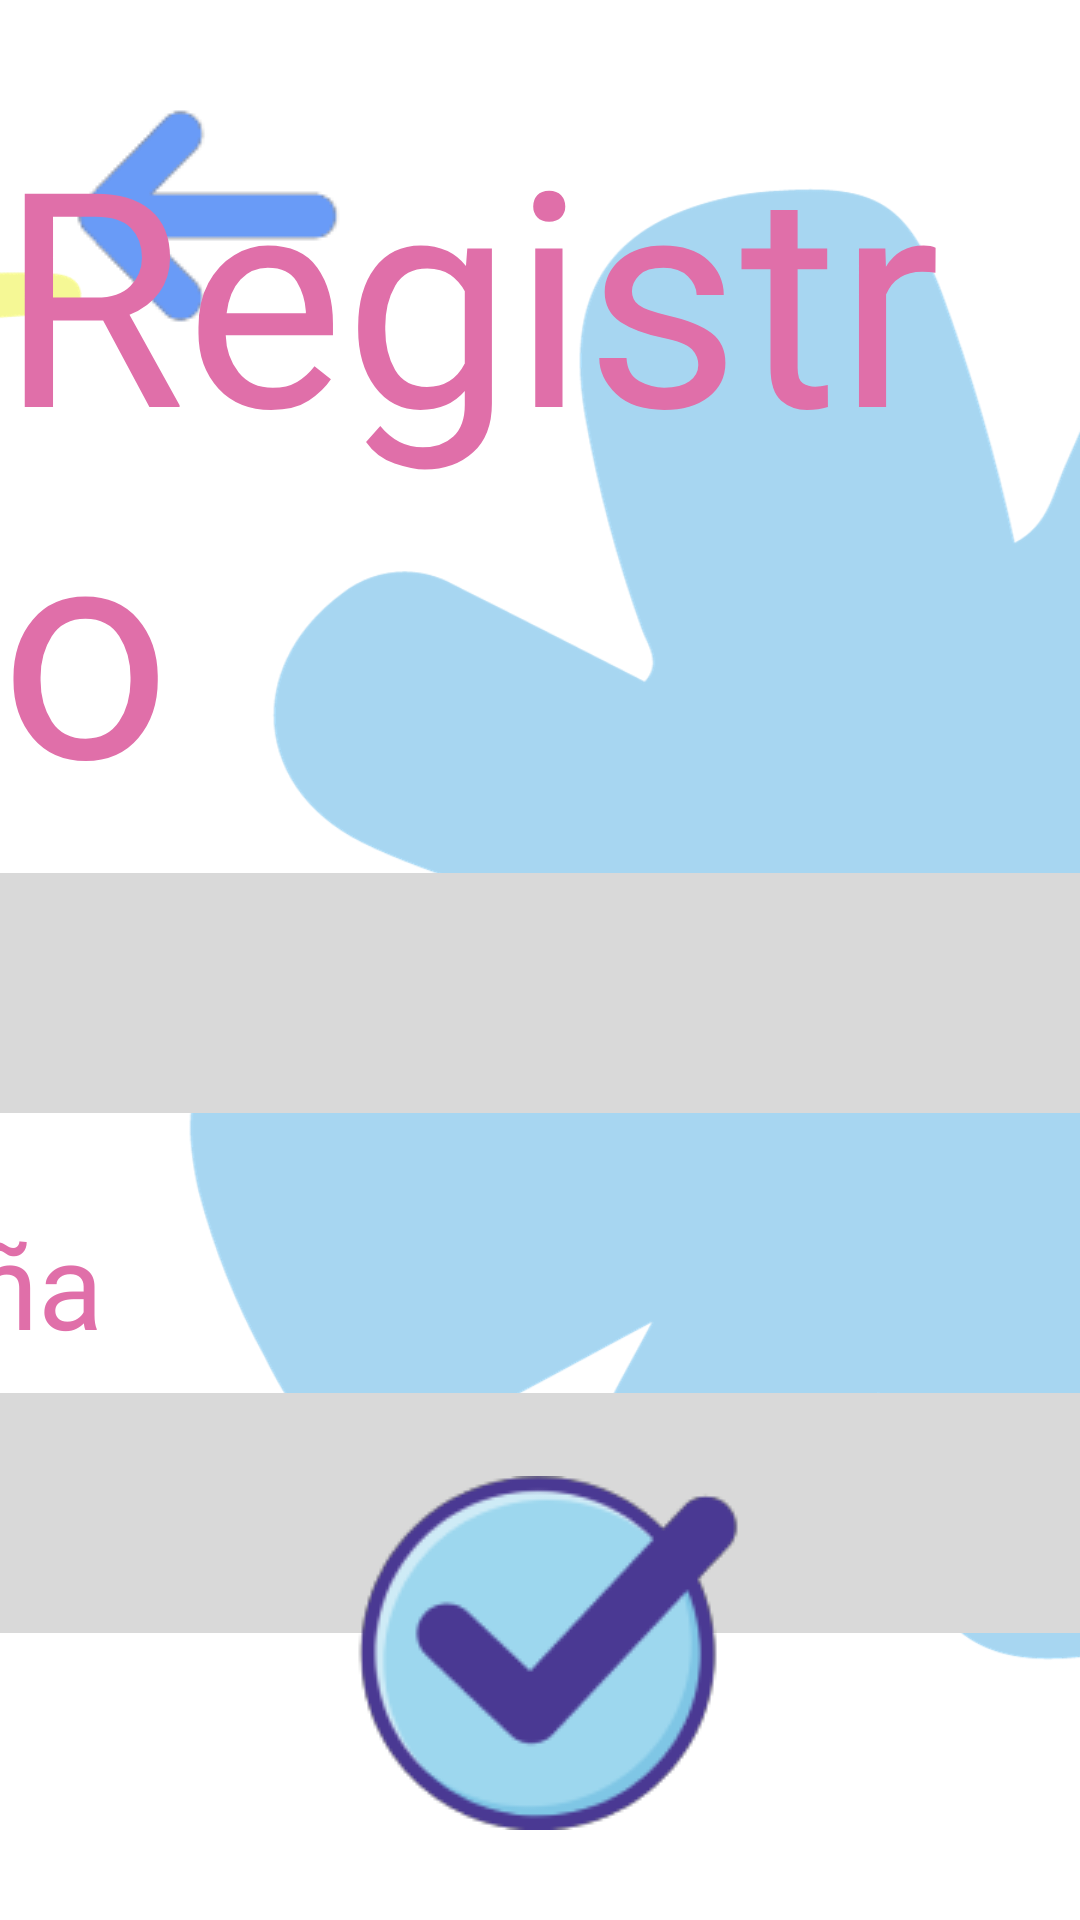

Reconstruct the res/layout file that produces this screen, plus the resources it refers to.
<!-- AndroidManifest.xml: application theme Theme.NuevoAmanecer -->
<!-- res/layout/fragment_registro.xml -->
<?xml version="1.0" encoding="utf-8"?>
<androidx.constraintlayout.widget.ConstraintLayout xmlns:android="http://schemas.android.com/apk/res/android"
    xmlns:app="http://schemas.android.com/apk/res-auto"
    xmlns:tools="http://schemas.android.com/tools"
    android:layout_width="match_parent"
    android:layout_height="match_parent"
    tools:context=".RegistroFragment">

    <ImageView
        android:id="@+id/imgViewFondo"
        android:layout_width="match_parent"
        android:layout_height="match_parent"
        android:scaleType="centerCrop"
        android:src="@drawable/fondo_registro" />

    <ImageButton
        android:id="@+id/btnRegresar"
        android:layout_width="wrap_content"
        android:layout_height="wrap_content"
        android:layout_marginTop="30dp"
        android:layout_marginStart="20dp"
        android:background="@color/transparente"
        android:scaleType="fitCenter"
        android:src="@drawable/flecha_atras"
        app:layout_constraintStart_toStartOf="parent"
        app:layout_constraintTop_toTopOf="parent" />

    <TextView
        android:id="@+id/txtViewRegistro"
        android:layout_width="wrap_content"
        android:layout_height="wrap_content"
        android:layout_gravity="center_horizontal"
        android:layout_marginTop="30dp"
        android:fontFamily="@font/lilita_one"
        android:textColor="@color/rosa"
        android:textSize="100sp"
        android:text="@string/registro"
        app:layout_constraintEnd_toEndOf="parent"
        app:layout_constraintStart_toStartOf="parent"
        app:layout_constraintTop_toTopOf="parent" />

    <LinearLayout
        android:id="@+id/linearLayout"
        android:layout_width="700dp"
        android:layout_height="wrap_content"
        android:orientation="vertical"
        app:layout_constraintBottom_toTopOf="@+id/btnSiguiente"
        app:layout_constraintEnd_toEndOf="parent"
        app:layout_constraintStart_toStartOf="parent"
        app:layout_constraintTop_toBottomOf="@+id/txtViewRegistro">

        <TextView
            android:id="@+id/txtViewCorreo"
            android:layout_width="wrap_content"
            android:layout_height="wrap_content"
            android:fontFamily="@font/lilita_one"
            android:text="@string/correo"
            android:textColor="@color/rosa"
            android:textSize="40sp" />

        <EditText
            android:id="@+id/editTextCorreo"
            android:layout_width="match_parent"
            android:layout_height="80dp"
            android:layout_marginTop="10dp"
            android:background="@drawable/edit_text_redondo"
            android:paddingRight="20dp"
            android:fontFamily="@font/lilita_one"
            android:inputType="textEmailAddress"
            android:paddingLeft="20dp"
            android:textSize="40sp" />

        <TextView
            android:id="@+id/txtViewContraseña"
            android:layout_width="wrap_content"
            android:layout_height="wrap_content"
            android:layout_marginTop="30dp"
            android:fontFamily="@font/lilita_one"
            android:text="@string/contrasena"
            android:textColor="@color/rosa"
            android:textSize="40sp" />

        <EditText
            android:id="@+id/editTextContrasena"
            android:layout_width="match_parent"
            android:layout_height="80dp"
            android:layout_marginTop="10dp"
            android:background="@drawable/edit_text_redondo"
            android:paddingRight="20dp"
            android:fontFamily="@font/lilita_one"
            android:inputType="textPassword"
            android:paddingLeft="20dp"
            android:textSize="40sp" />
    </LinearLayout>

    <ImageButton
        android:id="@+id/btnSiguiente"
        android:layout_width="wrap_content"
        android:layout_height="wrap_content"
        android:layout_gravity="center_horizontal"
        android:layout_marginBottom="30dp"
        android:background="@color/transparente"
        android:scaleType="fitCenter"
        android:src="@drawable/boton_siguiente"
        app:layout_constraintBottom_toBottomOf="parent"
        app:layout_constraintEnd_toEndOf="parent"
        app:layout_constraintStart_toStartOf="parent" />

</androidx.constraintlayout.widget.ConstraintLayout>
<!-- resources referenced by this layout -->
<resources>
  <color name="rosa">#E06FA9</color>
  <color name="transparente" />
  <!-- drawable boton_siguiente: png bitmap (drawable, 9340 bytes) -->
  <!-- drawable edit_text_redondo (drawable) -->
  <shape xmlns:android="http://schemas.android.com/apk/res/android">
      <solid android:color="@color/gris" />
      <corners android:radius="20dp" />
  </shape>
  <!-- drawable flecha_atras: png bitmap (drawable, 1654 bytes) -->
  <!-- drawable fondo_registro: png bitmap (drawable, 169652 bytes) -->
  <string name="contrasena">Contraseña</string>
  <string name="correo">Correo</string>
  <string name="registro">Registro</string>
  <style name="Theme.NuevoAmanecer" parent="Base.Theme.NuevoAmanecer" />
  <color name="gris">#D9D9D9</color>
  <style name="Base.Theme.NuevoAmanecer" parent="Theme.Material3.DayNight.NoActionBar">
          
          
      </style>
</resources>
